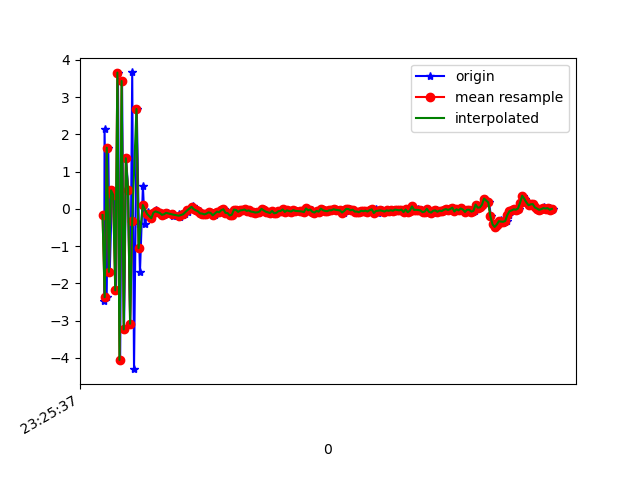

Values plotted in this chart, from the file beside it:
1618183537436, 879200374783535, -2.4696903, 0.09164262, 7.861404
1618183537439, 879200394014305, 2.138, 0.5031, -7.403
1618183537459, 879200413245075, -2.374, -0.09895, 7.121
1618183537474, 879200432475845, 1.643, 0.3624, -7.649
1618183537488, 879200451706615, -1.694, 0.171, 8.268
1618183537509, 879200470937385, 0.4975, 0.1973, -9.053
1618183537528, 879200490168155, 0.3772, 0.593, 9.324
1618183537546, 879200509398925, -2.19, -0.3002, -9.104
1618183537565, 879200528629695, 3.661, 1.04, 6.538
1618183537586, 879200547860465, -4.059, -0.5642, -3.455
1618183537604, 879200567091235, 3.436, 0.9296, -1.223
1618183537623, 879200586322005, -3.238, -0.1619, 5.076
1618183537642, 879200605552775, 1.359, 0.3809, -8.43
1618183537662, 879200624783545, 0.5168, 0.6053, 9.076
1618183537681, 879200644014315, -3.087, -0.2717, -7.97
1618183537700, 879200663245085, 3.665, 1.136, 3.885
1618183537717, 879200682475855, -4.307, -0.4297, 1.175
1618183537743, 879200701706625, 2.684, 0.5804, -6.52
1618183537762, 879200720937395, -0.4171, 0.2972, 8.897
1618183537773, 879200740168165, -1.699, -0.2419, 1.509
1618183537801, 879200759398935, 0.6089, 0.2018, 1.278
1618183537817, 879200778629705, -0.4043, 0.2007, -0.5979
1618183537844, 879200797860475, -0.1879, 0.2016, -0.4539
1618183537850, 879200817091245, -0.08428, 0.1814, -0.3695
1618183537880, 879200836322015, -0.2535, 0.1296, -0.3791
1618183537902, 879200855552785, -0.1022, 0.1556, -0.3899
1618183537920, 879200874783555, -0.04169, 0.2006, -0.4444
1618183537937, 879200894014325, -0.09586, 0.2906, -0.4603
1618183537961, 879200913245095, -0.1098, 0.1975, -0.3694
1618183537985, 879200932475865, -0.1469, 0.2264, -0.3622
1618183537996, 879200951706635, -0.1765, 0.2589, -0.3741
1618183538019, 879200970937405, -0.1461, 0.2745, -0.3657
1618183538039, 879200990168175, -0.107, 0.1848, -0.2775
1618183538082, 879201009398945, -0.1446, 0.1618, -0.2346
1618183538085, 879201028629715, -0.1293, 0.1645, -0.2868
1618183538088, 879201047860485, -0.1786, 0.1573, -0.2577
1618183538142, 879201067091255, -0.1922, 0.1653, -0.2383
1618183538145, 879201086322025, -0.1461, 0.2096, -0.2302
1618183538148, 879201105552795, -0.215, 0.1154, -0.2155
1618183538180, 879201124783565, -0.1642, 0.1098, -0.1919
1618183538198, 879201144014335, -0.1279, 0.1615, -0.1736
1618183538228, 879201163245105, -0.07789, 0.07675, -0.2248
1618183538232, 879201182475875, 0.002927, 0.09359, -0.2588
1618183538269, 879201201706645, 0.08094, 0.08345, -0.2917
1618183538272, 879201220937415, 0.02902, 0.02953, -0.2784
1618183538294, 879201240168185, -0.01089, 0.06155, -0.3012
1618183538296, 879201259398955, -0.005124, 0.0932, -0.3662
1618183538310, 879201278629725, -0.03996, 0.08667, -0.3915
1618183538335, 879201297860495, -0.0654, 0.09048, -0.3972
1618183538350, 879201317091265, -0.1225, 0.06723, -0.3934
1618183538362, 879201336322035, -0.1274, 0.07375, -0.3048
1618183538383, 879201355552805, -0.1488, 0.1449, -0.4026
1618183538402, 879201374783575, -0.1295, 0.1901, -0.3608
1618183538423, 879201394014345, -0.09369, 0.2257, -0.2438
1618183538440, 879201413245115, -0.1005, 0.2364, -0.2669
1618183538459, 879201432475885, -0.1207, 0.2563, -0.2863
1618183538478, 879201451706655, -0.1734, 0.2626, -0.1741
1618183538497, 879201470937425, -0.1248, 0.2968, -0.1313
1618183538514, 879201490168195, -0.07589, 0.2937, -0.08937
1618183538535, 879201509398965, -0.0912, 0.2846, -0.1146
1618183538552, 879201528629735, -0.03717, 0.2469, -0.1354
... 162 more rows
